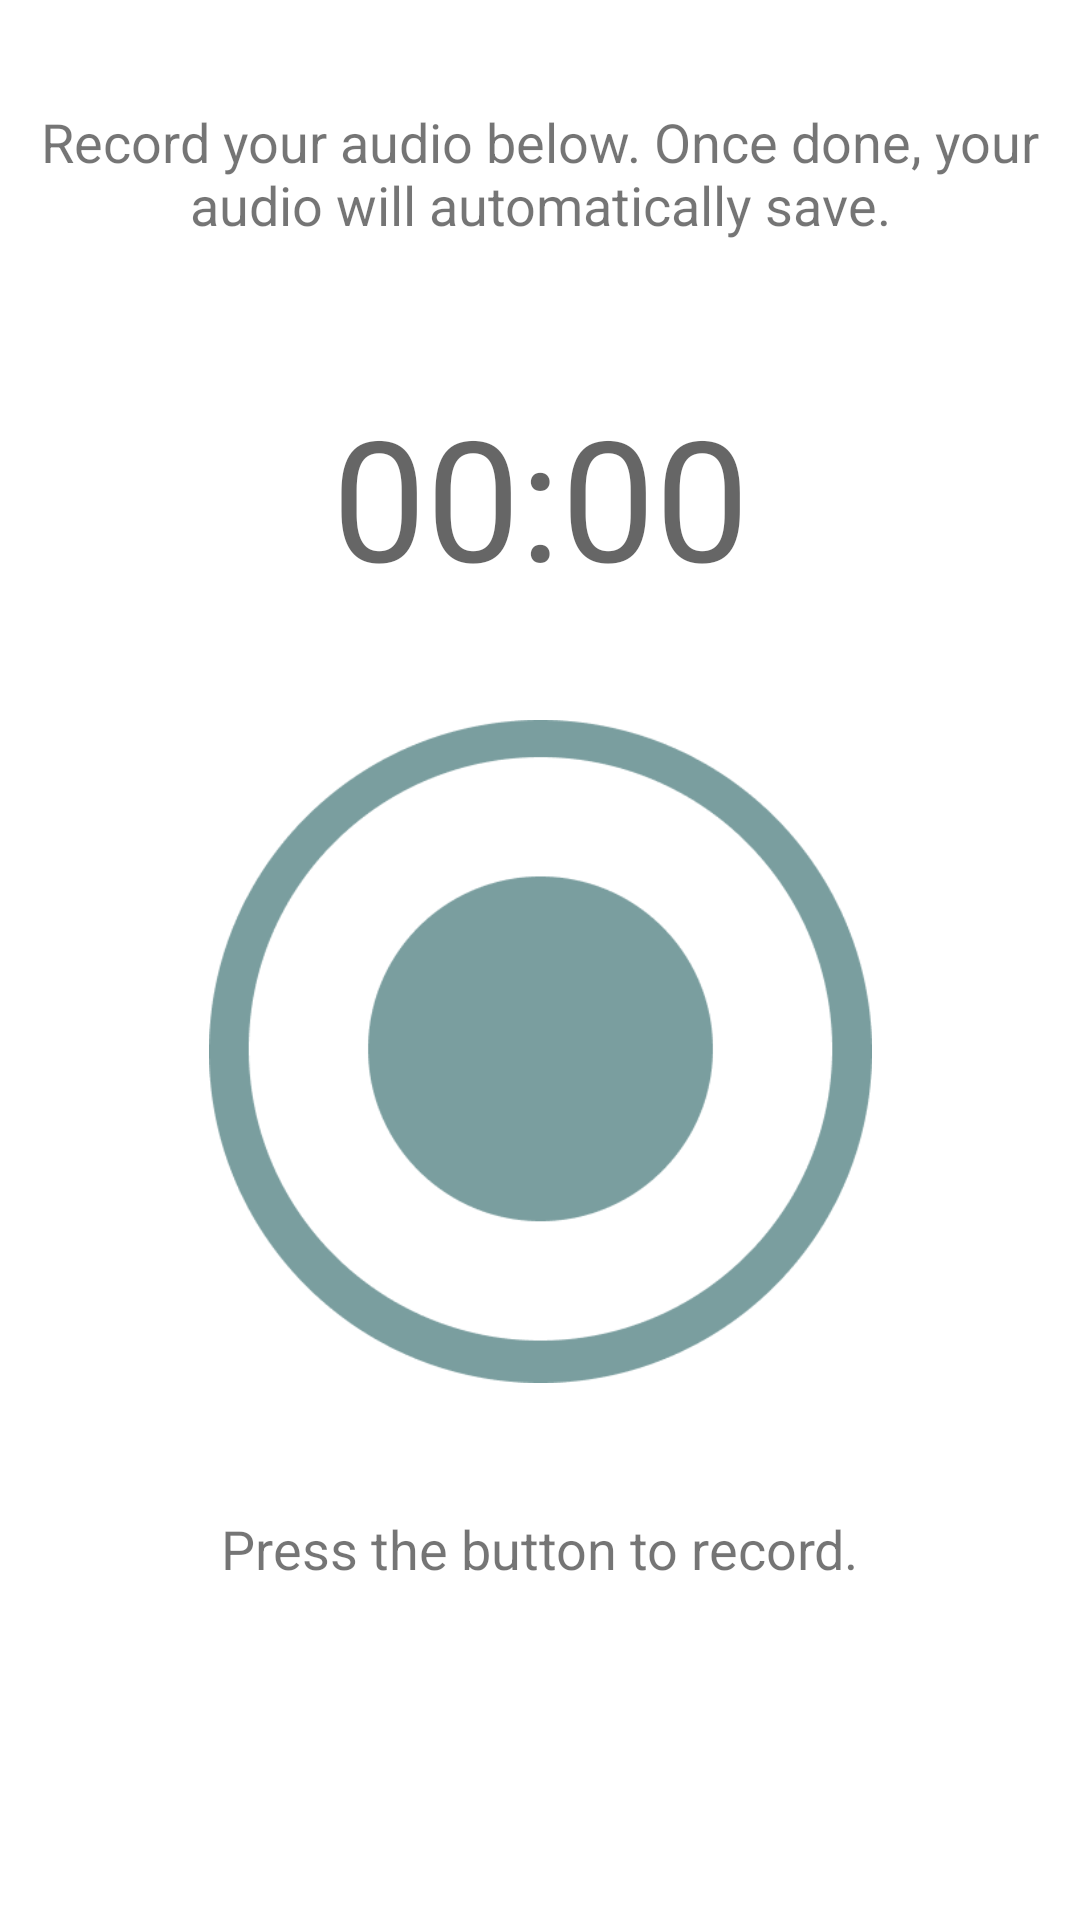

Produce the Android XML layout that renders to this screen, including the resource entries it uses.
<!-- AndroidManifest.xml: application theme Theme.AudioRecorder -->
<!-- res/layout/activity_record.xml -->
<?xml version="1.0" encoding="utf-8"?>
<androidx.constraintlayout.widget.ConstraintLayout xmlns:android="http://schemas.android.com/apk/res/android"
    xmlns:app="http://schemas.android.com/apk/res-auto"
    xmlns:tools="http://schemas.android.com/tools"
    android:layout_width="match_parent"
    android:layout_height="match_parent"
    tools:context=".RecordActivity">

  <TextView
      android:id="@+id/textView"
      android:layout_width="342dp"
      android:layout_height="63dp"
      android:layout_marginTop="35dp"
      android:text="Record your audio below. Once done, your audio will automatically save."
      android:textAlignment="center"
      android:textSize="18sp"
      app:layout_constraintEnd_toEndOf="parent"
      app:layout_constraintStart_toStartOf="parent"
      app:layout_constraintTop_toTopOf="parent" />

  <Chronometer
      android:id="@+id/recordTimer"
      android:layout_width="wrap_content"
      android:layout_height="wrap_content"
      android:layout_marginTop="128dp"
      android:textAppearance="@style/TextAppearance.AppCompat.Display3"
      app:layout_constraintEnd_toEndOf="parent"
      app:layout_constraintStart_toStartOf="parent"
      app:layout_constraintTop_toTopOf="parent" />

  <ImageView
      android:id="@+id/idRecordImageView"
      android:layout_width="301dp"
      android:layout_height="221dp"
      android:layout_marginTop="240dp"
      android:onClick="onRecordClick"
      app:layout_constraintEnd_toEndOf="parent"
      app:layout_constraintStart_toStartOf="parent"
      app:layout_constraintTop_toTopOf="parent"
      app:srcCompat="@drawable/record" />

  <TextView
      android:id="@+id/fileText"
      android:layout_width="wrap_content"
      android:layout_height="wrap_content"
      android:layout_marginTop="504dp"
      android:text="Press the button to record."
      android:textSize="18sp"
      app:layout_constraintEnd_toEndOf="parent"
      app:layout_constraintStart_toStartOf="parent"
      app:layout_constraintTop_toTopOf="parent" />
</androidx.constraintlayout.widget.ConstraintLayout>
<!-- resources referenced by this layout -->
<resources>
  <!-- drawable record: png bitmap (drawable-v24, 15424 bytes) -->
  <style name="Theme.AudioRecorder" parent="Theme.MaterialComponents.DayNight.DarkActionBar">
          
          <item name="colorPrimary">@color/med_blue</item>
          <item name="colorPrimaryVariant">@color/dark_blue</item>
          <item name="colorOnPrimary">@color/white</item>
          
          <item name="colorSecondary">@color/red</item>
          <item name="colorSecondaryVariant">@color/red</item>
          <item name="colorOnSecondary">@color/white</item>
          
          <item name="android:statusBarColor" tools:targetApi="l">?attr/colorPrimaryVariant</item>
          
      </style>
  <color name="med_blue">#7a9e9f</color>
  <color name="dark_blue">#4f6367</color>
  <color name="white">#FFFFFFFF</color>
  <color name="red">#FE5F55</color>
</resources>
